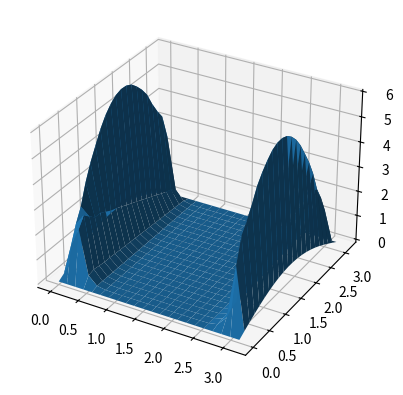

This figure's Python source:
from typing import Tuple, Union

import numpy as np
import operator
import matplotlib.pyplot as plt


class IndexException(Exception):
    pass

class IndexOutOfBounds(IndexException):
    pass

class IndexDatatypeNotImplemented(IndexException):
    pass

class IndexTupleLengthMismatch(IndexException):
    pass

class IndexItemSetOutOfBand(IndexException):
    pass



class BandMatrix:

    def __init__(self, n: int, band_width: int = 1) -> None:

        assert band_width % 2 == 1 and band_width >= 1, "Band width is not an odd number or is not positive."
        assert (band_width - 1) // 2 < n, f"Band width is too large, should be smaller than the size of the matrix: {n}."

        self.__shape = (n, n)
        self.__band_width = band_width # needs to be an odd number
        self.n_side_diags = (band_width - 1) // 2 # number of diagonals above the main diagonal or below the main diagonal
        self.main_diag = np.zeros(n) # main diagonal
        self.lower_diags = np.zeros((self.n_side_diags, n - 1)) # diagonals below the main
        self.upper_diags = np.zeros((self.n_side_diags, n - 1)) # diagonals above the main

    @property
    def shape(self) -> Tuple[int, int]:
        return self.__shape

    @property
    def band_width(self) -> int:
        return self.__band_width

    def __validate_index(self, index):
        """
        Validate the index passed in __set_item__ and __get_item__, raise exception otherwise.
        :param index: Index value
        """
        if isinstance(index, int):
            if index < 0 or index >= len(self):
                raise IndexOutOfBounds(f"Integer index with value {index} is out of bounds on matrix with shape {self.__shape}.")
        elif isinstance(index, tuple):
            if len(index) != len(self.__shape):
                raise IndexTupleLengthMismatch("Length of tuple passed as an index doen't match the dimensionality of the matrix")
            for el in index:
                self.__validate_index(el)
        else:
            raise IndexDatatypeNotImplemented(f"Index of data type {type(index)} is not supported.")

    def __is_index_in_band(self, i, j) -> bool:
        """
        Check whether the index values are contained within the band.
        :param i: Row
        :param j: Column
        :return: Boolean whether the index is within the band
        """
        return abs(i - j) <= self.n_side_diags

    def __get_map_index_to_band(self, i, j):
        """
        Map matrix index to the value in the band.
        :param i: Row
        :param j: Column
        """
        if i == j:
            return self.main_diag[i]
        elif i > j:
            nth_diag = i - j - 1
            return self.lower_diags[nth_diag][j]
        elif i < j:
            nth_diag = j - i - 1
            return self.upper_diags[nth_diag][i]

    def __set_map_index_to_band(self, i, j, el):
        """
        Set a value in the band given a normal matrix index values.
        :param i: Row
        :param j: Column
        :param el: New value
        """
        if i == j:
            self.main_diag[i] = el
        elif i > j:
            nth_diag = i - j - 1
            self.lower_diags[nth_diag][j] = el
        elif i < j:
            nth_diag = j - i - 1
            self.upper_diags[nth_diag][i] = el

    def __getitem__(self, key: Tuple[int, int]):
        self.__validate_index(key)
        return self.__get_map_index_to_band(*key) if self.__is_index_in_band(*key) else 0

    def __setitem__(self, key: Tuple[int, int], value: Union[int, float, bool]):
        self.__validate_index(key)
        if self.__is_index_in_band(*key):
            return self.__set_map_index_to_band(*key, value)
        else:
            raise IndexItemSetOutOfBand(f"Item tried to be set outside the band of the matrix, key: f{key}.")

    def __add__(self, other):
        assert self.shape == other.shape, f"Band matrix shape mismatch: {self.shape} != {other.shape}"
        assert self.band_width == other.band_width, f"Band matrix band width mismatch: {self.band_width} != {other.band_width}"
        return BandMatrix.from_diags(self.main_diag + other.main_diag, self.lower_diags + other.lower_diags, self.upper_diags + other.upper_diags)

    def __sub__(self, other):
        assert self.shape == other.shape, f"Band matrix shape mismatch: {self.shape} != {other.shape}"
        assert self.band_width == other.band_width, f"Band matrix band width mismatch: {self.band_width} != {other.band_width}"
        return BandMatrix.from_diags(self.main_diag - other.main_diag, self.lower_diags - other.lower_diags, self.upper_diags - other.upper_diags)

    def __mul_div(self, other, operation=None):
        """
        Handle multiplication/division operations.
        """
        assert any([isinstance(other, _type) for _type in [self.__class__, float, int]]), "cannot multiply with types other than BandMatrix, int or float"

        if isinstance(other, self.__class__):
            assert self.shape == other.shape, f"Band matrix shape mismatch: {self.shape} != {other.shape}"
            assert self.band_width == other.band_width, f"Band matrix band width mismatch: {self.band_width} != {other.band_width}"
            return BandMatrix.from_diags(operation(self.main_diag, other.main_diag),
                                         operation(self.lower_diags, other.lower_diags),
                                         operation(self.upper_diags, other.upper_diags))
        elif isinstance(other, int) or isinstance(other, float):
            main_diag = operation(self.main_diag, other)
            lower_diags = operation(self.lower_diags, other)
            upper_diags = operation(self.upper_diags, other)
            return BandMatrix.from_diags(main_diag, lower_diags, upper_diags)

    def __mul__(self, other):
        return self.__mul_div(other, operation=operator.mul)

    def __rmul__(self, other):
        return self.__mul_div(other, operation=operator.mul)

    def __truediv__(self, other):
        return self.__mul_div(other, operation=operator.truediv)

    def __rtruediv__(self, other):
        return self.__mul_div(other, operation=operator.truediv)

    def __floordiv__(self, other):
        return self.__mul_div(other, operation=operator.floordiv)

    def __rfloordiv__(self, other):
        return self.__mul_div(other, operation=operator.floordiv)

    def __matmul__(self, other):
        """
        Multiplication of band matrix with vector implemented.

        Example:
            A = BandMatrix.from_np_matrix(np.diag(np.arange(2))
            b = np.arange(2)
            result = A @ b

        :param other: Vector which will be multiplied.
        :return: Multiplication result.
        """
        assert isinstance(other, np.ndarray), "Item on the right is not a np.ndarray"
        assert len(other.shape) <= 2, "Item on the right is not a vector"

        if len(other.shape) == 2:
            assert min(other.shape) == 1, "Item on the right is not a vector"
            other = other.squeeze() # We want to work with 1D vectors

        assert len(other) == self.shape[1], "Matrix and vector dimensions don't match"

        result = np.zeros(other.shape)

        diagonals = np.zeros((self.__band_width, len(self)))
        diagonals[self.n_side_diags, :] = self.main_diag
        diagonals[:self.n_side_diags, :-1] = np.flip(self.upper_diags, axis=0)
        diagonals[self.n_side_diags + 1:, 1:] = self.lower_diags
        
        for i in range(self.n_side_diags + 1, len(diagonals)):
            diagonals[i] = np.roll(diagonals[i], -(self.n_side_diags - i + 1))

        diagonals = np.flip(diagonals, axis=0)

        for i in range(diagonals.shape[1]):
            if i < self.n_side_diags:
                result[i] = diagonals[self.n_side_diags - i:, i] @ other[:diagonals.shape[0] - (self.n_side_diags - i)]
            elif i < diagonals.shape[1] - self.n_side_diags:
                result[i] = diagonals[:, i].squeeze() @ other[i - self.n_side_diags:i + diagonals.shape[0] - self.n_side_diags]
            else:
                el1 = diagonals[:diagonals.shape[0] - (self.n_side_diags - (diagonals.shape[1] - i) + 1), i].squeeze()
                el2 = other[i - (self.n_side_diags):]
                result[i] = el1 @ el2

        return result

    def is_diagonally_dominant(self):
        """
        Check whether this band matrix is diagonally dominant.
        Formula from the following source is used for the check: https://en.wikipedia.org/wiki/Diagonally_dominant_matrix
        """
        lower_diags = self.lower_diags.copy()
        for i in range(len(lower_diags)):
            lower_diags[i] = np.roll(lower_diags[i], shift=i)

        upper_diag_sum = np.sum(np.abs(self.upper_diags), axis=0)
        lower_diag_sum = np.sum(np.abs(lower_diags), axis=0)
        out_diag_sum = np.concatenate([upper_diag_sum[:1], np.sum(np.vstack([upper_diag_sum[1:], lower_diag_sum[:-1]]), axis=0), lower_diag_sum[-1:]])

        return np.all((np.abs(self.main_diag) - out_diag_sum) >= 0)

    def lu(self):
        """
        LU decomposition of the band matrix.
        Matrix needs to be diagonally dominant.

        Example:
            mat = np.array([[1, 2, 6, 0, 0],
                            [5, 9, 3, 4, 0],
                            [6, 5, 4, 7, 2],
                            [0, 1, 4, 2, 1],
                            [0, 0, 2, 3, 5]])
            A = BandMatrix.from_np_matrix(mat)
            L, U = A.lu()

        :return: (tuple) (L,U) where L is LowerBandMatrix and U is UpperBandMatrix
        """

        assert self.is_diagonally_dominant(), "Cannot perform LU decomposition, matrix is not diagonally dominant"

        lower_diags = self.lower_diags.copy()
        main_diag = self.main_diag.copy()
        upper_diags = self.upper_diags.copy()

        for i in range(len(self) - 1):
            lower_diags[:, i] /= main_diag[i]

            for idx, j in enumerate(range(i + 1, min(i + 1 + self.n_side_diags, len(self)))):
                el = lower_diags[idx, i] * upper_diags[idx, i]
                main_diag[j] -= el
                if idx > 0:
                    reverse_idx = upper_diags.shape[0] - idx
                    upper_diags[:reverse_idx, i + idx] -= lower_diags[idx - 1, i] * upper_diags[idx:, i]
                    lower_diags[:idx, (i+1):(i+1+idx)] -= np.flipud(np.diag(lower_diags[idx, i] * upper_diags[:idx, i]))

        L = LowerBandMatrix.from_diags(np.ones(len(self)), lower_diags)
        U = UpperBandMatrix.from_diags(main_diag, upper_diags)

        return L, U

    def left_divide(self, b):
        """
        "left division" operator from Julia implemented as a function since \ can't be used as an operator in Python.
        Solves a system Ax = b for x, where A is this matrix.
        Performs a LU decomposition on each call. For a more optimal system solving where the matrix stays the same, use lu() function.
        :param b: Right side of the system
        :return: x, solution of the system
        """
        L, U = self.lu()
        return U.left_divide(L.left_divide(b))

    def __len__(self):
        return self.__shape[0]

    def __repr__(self):
        return repr(self.to_np_matrix())

    def __str__(self):
        return str(self.to_np_matrix())

    def to_np_matrix(self) -> np.ndarray:
        """
        Convert matrix in sparse representation to dense numpy matrix.
        :return: np.ndarray matrix (dense)
        """
        mat = np.diag(self.main_diag)
        for i in range(1, self.n_side_diags + 1):
            mat += np.diag(self.lower_diags[i - 1, :self.lower_diags.shape[1] - i + 1], k=-i)
            mat += np.diag(self.upper_diags[i - 1, :self.upper_diags.shape[1] - i + 1], k=i)
        return mat

    @staticmethod
    def from_diags(main_diag: np.array, lower_diags: np.ndarray, upper_diags: np.ndarray):
        """
        Construc a band matrix given the main and side diagonals.
        :param main_diag: Main diagonal
        :param lower_diags: Lower diagonals
        :param upper_diags: Upper diagonals
        :return:
        """
        assert len(upper_diags) == len(lower_diags), f"Band width of upper and lower diagonals are not equal, {len(upper_diags)} != {len(upper_diags)}"
        assert (len(main_diag) - 1) == lower_diags.shape[1], f"Lower diagonals are too long, {lower_diags.shape[1]} != {len(main_diag) - 1}"
        assert (len(main_diag) - 1) == upper_diags.shape[1], f"Upper diagonals are too long, {upper_diags.shape[1]} != {len(main_diag) - 1}"

        band_mat = BandMatrix(len(main_diag), band_width=2 * len(lower_diags) + 1)
        band_mat.main_diag = main_diag
        band_mat.lower_diags = lower_diags
        band_mat.upper_diags = upper_diags

        return band_mat

    @staticmethod
    def from_np_matrix(mat: np.ndarray, band_width: int):
        """
        Construct a BandMatrix from a numpy matrix.
        :param mat: NumPy matrix
        :param band_width: Width of the band
        :return: Band matrix
        """
        assert len(mat.shape) == 2, "numpy.ndarray is not a matrix"
        assert mat.shape[0] == mat.shape[1], "numpy.ndarray is not a square matrix"
        assert band_width % 2 == 1, "band_width is not an odd number"
        assert band_width >= 0, "band_width is a negative number"

        # Check whether the given matrix is really a band matrix
        n_side_diags = (band_width - 1) // 2
        n = mat.shape[0]
        test_mat = np.ones(mat.shape)

        np.fill_diagonal(test_mat, 0)
        for i in range(1, n_side_diags + 1):
            test_mat -= np.diag(np.ones(n - i), k=-i)
            test_mat -= np.diag(np.ones(n - i), k=i)

        assert np.sum(mat * test_mat) == 0, "np.ndarray is not a band matrix with the given band_width"

        main_diag = np.diag(mat)
        lower_diags = np.zeros((n_side_diags, n - 1))
        upper_diags = np.zeros((n_side_diags, n - 1))
        for i in range(1, n_side_diags + 1):
            lower_diags[i - 1, :(n - i)] = np.diag(mat, k=-i)
            upper_diags[i - 1, :(n - i)] = np.diag(mat, k=i)

        return BandMatrix.from_diags(main_diag, lower_diags, upper_diags)

class UpperBandMatrix(BandMatrix):

    def __is_index_in_band(self, i, j):
        return (j - i) <= self.n_side_diags and (j - i) >= 0

    def left_divide(self, b):
        # 2. Ux = y --> backward substitution
        x = np.zeros(len(self))
        x[-1] = b[-1] / self.main_diag[-1]
        for i in range(len(self) - 2, -1, -1):
            x[i] = (b[i] - x[i + 1:i + self.n_side_diags + 1] @ self.upper_diags[:(len(x) - i - 1), i]) / self.main_diag[i]

        return x

    @staticmethod
    def from_diags(main_diag: np.array, upper_diags):
        band_mat = UpperBandMatrix(len(main_diag), band_width=2 * len(upper_diags) + 1)
        band_mat.main_diag = main_diag
        band_mat.lower_diags = np.zeros_like(upper_diags)
        band_mat.upper_diags = upper_diags
        return band_mat

class LowerBandMatrix(BandMatrix):

    def __is_index_in_band(self, i, j):
        return (i - j) <= self.n_side_diags and (i - j) >= 0

    def left_divide(self, b):
        lower_diags = self.lower_diags.copy()
        for i in range(len(lower_diags)):
            lower_diags[i] = np.roll(lower_diags[i], shift=i)

        # 1. Ly = b --> forward substitution
        x = np.zeros(len(self))
        x[0] = b[0] / self.main_diag[0]
        for i in range(1, len(self)):
            x[i] = (b[i] - x[max(0, i - self.n_side_diags):i] @ np.flip(lower_diags[:i, i-1])) / self.main_diag[i]

        return x


    @staticmethod
    def from_diags(main_diag: np.array, lower_diags):
        band_mat = LowerBandMatrix(len(main_diag), band_width=2 * len(lower_diags) + 1)
        band_mat.main_diag = main_diag
        band_mat.lower_diags = lower_diags
        band_mat.upper_diags = np.zeros_like(lower_diags)
        return band_mat


def gen_rand_band_matrix(n, band_width):
    mat = np.zeros((n, n))
    side_diags = (band_width - 1) // 2
    for i in range(n):
        for j in range(max(0, i - side_diags), min(n, i + side_diags + 1)):
            mat[i][j] = np.random.randint(0, 20)

    return mat

def index(i, j, n):
    return (j + 1) * n + i

def main():
    # BandMatrix usage example --> solution of the minimal surfaces problem
    n, m = 20, 20
    border_functions = [np.sin, lambda x: 0, np.sin, lambda x: 0]
    x_interval, y_interval = (0, np.pi), (0, np.pi)

    x, y = np.linspace(*x_interval, n + 2), np.linspace(*y_interval, m + 2)

    N = n * m
    A = np.diag(-4 * np.ones(N))
    A += np.diag(((N - 1)//(n - 1) - 2) * ([1] * (n-1) + [0]) + [1] * (n-1), k=1)
    A += np.diag(((N - 1)//(n - 1) - 2) * ([1] * (n-1) + [0]) + [1] * (n-1), k=-1)
    A += np.diag(np.ones(N - 3), k=3)
    A += np.diag(np.ones(N - 3), k=-3)

    grid = np.zeros((n + 2, m + 2))
    grid[:, 0] = border_functions[0](x)
    grid[-1, :] = border_functions[1](y)
    grid[:, -1] = border_functions[2](x)
    grid[0, :] = border_functions[3](y)

    b = np.zeros(N)
    b[np.array(range(n))] -= grid[1:-1, 0] # levo
    b[np.array(range(n-1, N, n))] -= grid[-1, 1:-1] # spodaj
    b[np.array(range(N - n, N))] -= grid[1:-1, -1] # desno
    b[np.array(range(0, N-n + 1, n))] -= grid[0, 1:-1] # zgoraj

    A_band = BandMatrix.from_np_matrix(A, 7)
    z = A_band.left_divide(b).reshape((n, m))

    grid[1:-1, 1:-1] = z.T

    ax = plt.axes(projection="3d")
    ax.plot_surface(*np.meshgrid(x, y), grid)
    plt.show()

if __name__ == '__main__':
    main()